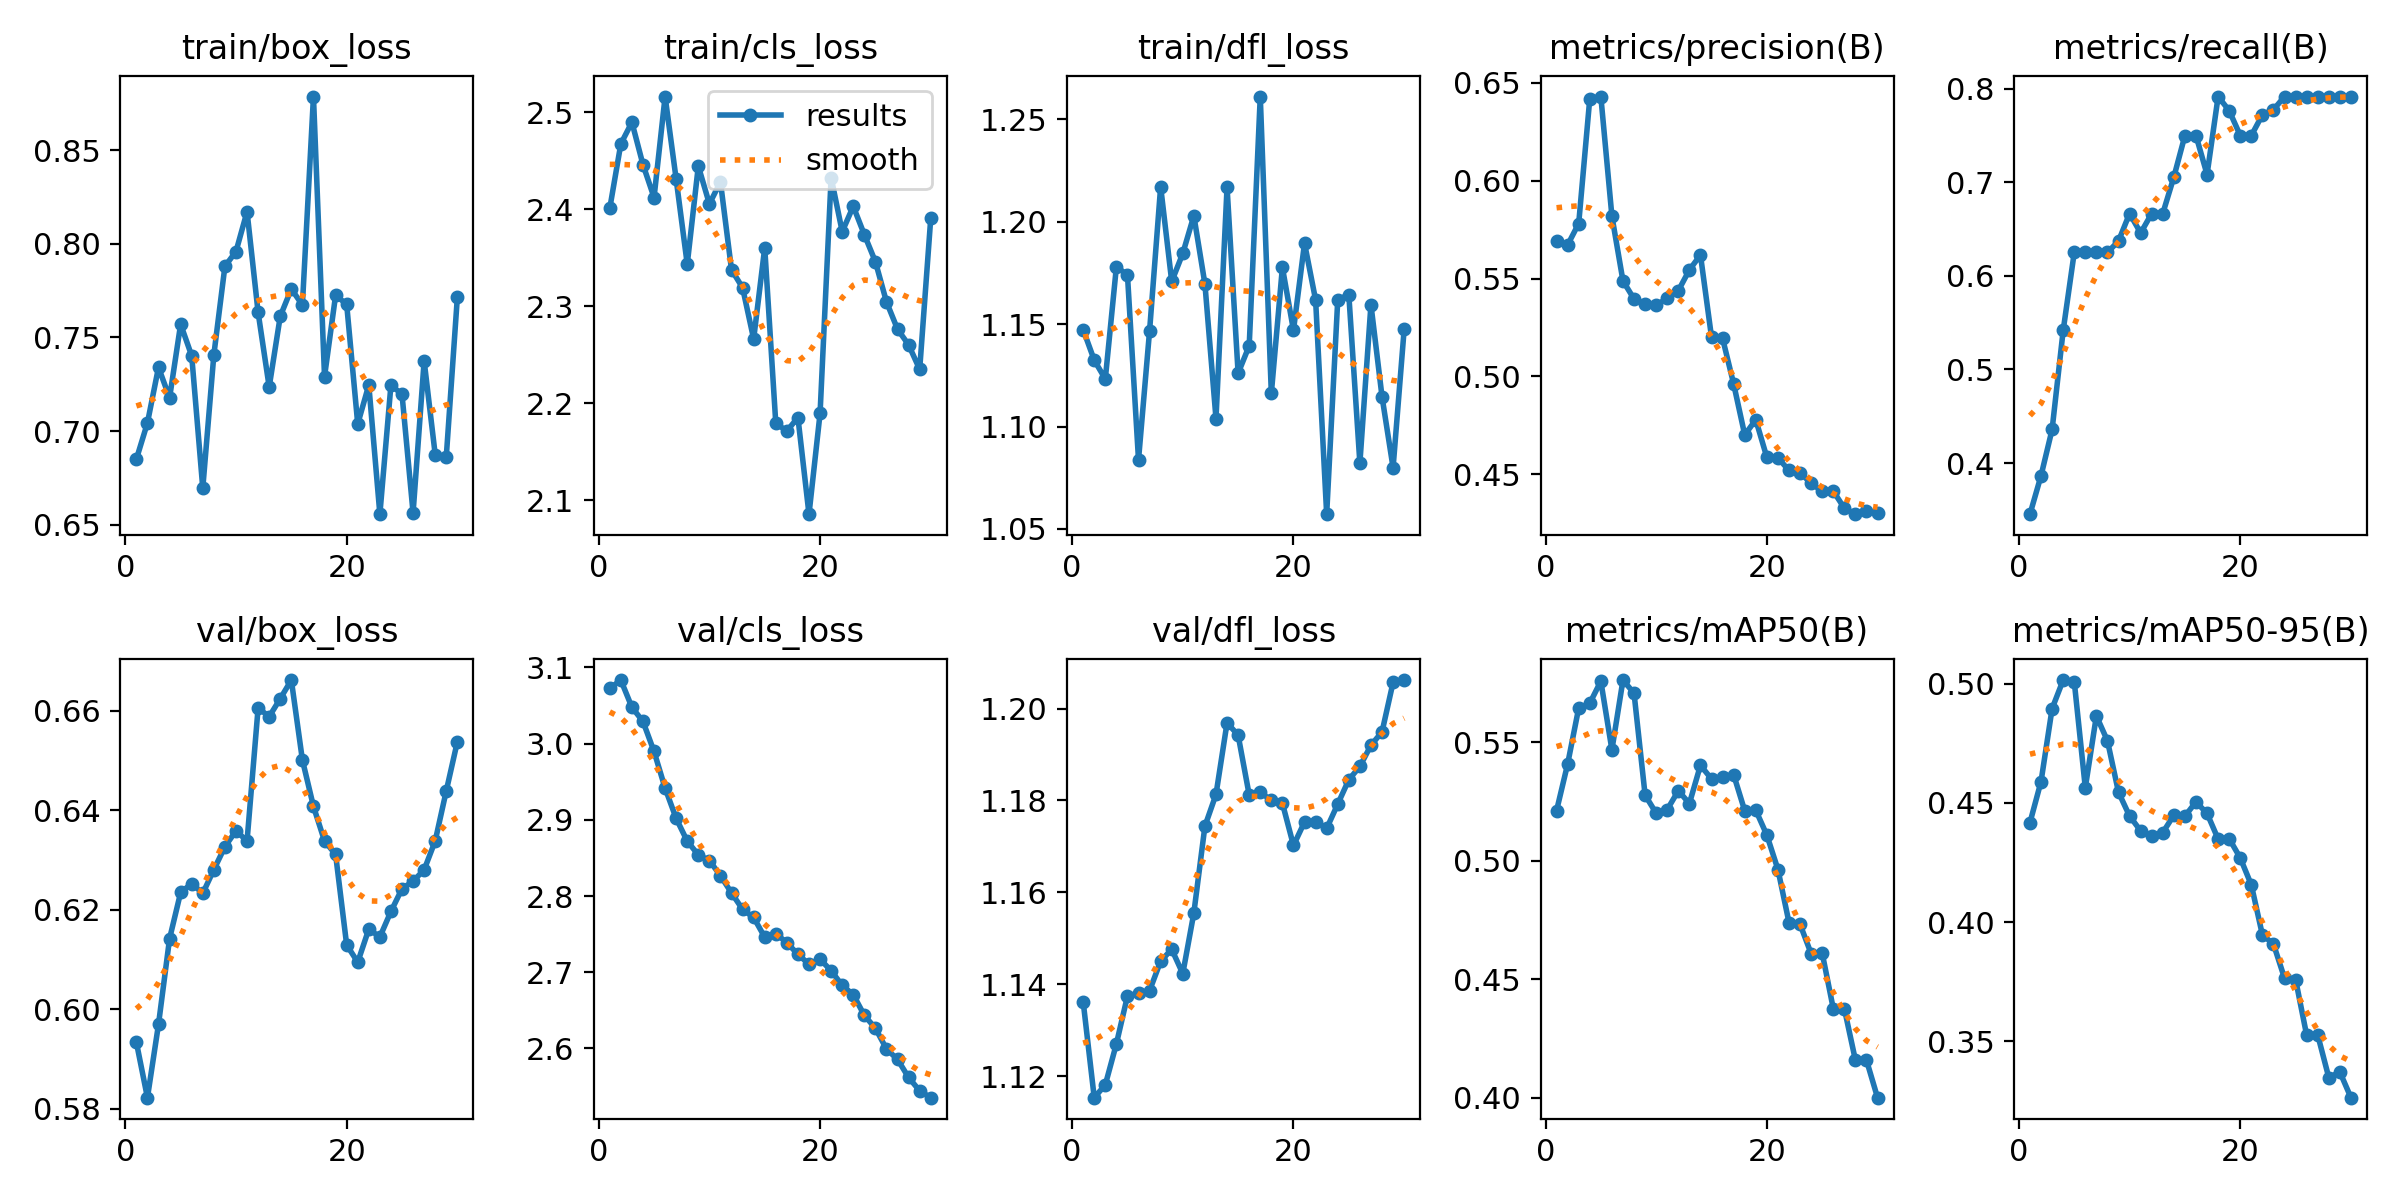

Data behind this chart, as committed beside it:
epoch, train/box_loss, train/cls_loss, train/dfl_loss, metrics/precision(B), metrics/recall(B), metrics/mAP50(B), metrics/mAP50-95(B), val/box_loss, val/cls_loss, val/dfl_loss, lr/pg0, lr/pg1, lr/pg2
1, 0.685, 2.401, 1.147, 0.5691, 0.3453, 0.5212, 0.4417, 0.5934, 3.072, 1.136, 0.09802, 2e-05, 2e-05
2, 0.7044, 2.467, 1.132, 0.5672, 0.3865, 0.5408, 0.459, 0.5823, 3.083, 1.115, 0.09505, 4.835e-05, 4.835e-05
3, 0.734, 2.49, 1.123, 0.5781, 0.4359, 0.5644, 0.4895, 0.597, 3.048, 1.118, 0.09208, 7.472e-05, 7.472e-05
4, 0.7177, 2.446, 1.178, 0.6418, 0.5417, 0.5664, 0.5015, 0.6142, 3.029, 1.127, 0.0891, 9.911e-05, 9.911e-05
5, 0.757, 2.412, 1.174, 0.6429, 0.625, 0.5758, 0.5009, 0.6235, 2.99, 1.137, 0.08612, 0.0001215, 0.0001215
6, 0.7402, 2.516, 1.084, 0.5818, 0.625, 0.5468, 0.4563, 0.6252, 2.942, 1.138, 0.08314, 0.000142, 0.000142
7, 0.6695, 2.431, 1.147, 0.5488, 0.625, 0.5762, 0.4865, 0.6233, 2.902, 1.139, 0.08016, 0.0001604, 0.0001604
8, 0.7407, 2.343, 1.217, 0.5396, 0.625, 0.5707, 0.476, 0.628, 2.872, 1.145, 0.07718, 0.0001769, 0.0001769
9, 0.788, 2.445, 1.171, 0.5368, 0.6372, 0.5277, 0.4545, 0.6327, 2.854, 1.148, 0.07419, 0.0001914, 0.0001914
10, 0.7959, 2.406, 1.185, 0.5363, 0.6667, 0.52, 0.4445, 0.6359, 2.847, 1.142, 0.0712, 0.0002039, 0.0002039
11, 0.8172, 2.428, 1.203, 0.54, 0.6459, 0.5216, 0.4383, 0.6338, 2.827, 1.155, 0.06821, 0.0002144, 0.0002144
12, 0.7633, 2.338, 1.17, 0.5438, 0.6667, 0.5296, 0.4361, 0.6605, 2.804, 1.174, 0.06522, 0.0002229, 0.0002229
13, 0.7236, 2.319, 1.104, 0.5544, 0.6667, 0.5242, 0.4375, 0.6588, 2.783, 1.181, 0.06223, 0.0002295, 0.0002295
14, 0.7613, 2.266, 1.217, 0.562, 0.7056, 0.5403, 0.4448, 0.6624, 2.772, 1.197, 0.05923, 0.0002341, 0.0002341
15, 0.7759, 2.36, 1.126, 0.5201, 0.75, 0.5345, 0.4444, 0.6661, 2.746, 1.194, 0.05624, 0.0002367, 0.0002367
16, 0.7673, 2.179, 1.139, 0.5194, 0.75, 0.5354, 0.4504, 0.6501, 2.751, 1.181, 0.05324, 0.0002373, 0.0002373
17, 0.8786, 2.171, 1.261, 0.4962, 0.7083, 0.5363, 0.4456, 0.6408, 2.739, 1.182, 0.05024, 0.000236, 0.000236
18, 0.7291, 2.185, 1.116, 0.4702, 0.7917, 0.5211, 0.4348, 0.6338, 2.724, 1.18, 0.04723, 0.0002327, 0.0002327
19, 0.7725, 2.086, 1.178, 0.4779, 0.7766, 0.5213, 0.435, 0.6311, 2.711, 1.179, 0.04423, 0.0002274, 0.0002274
20, 0.7677, 2.19, 1.147, 0.4587, 0.75, 0.5108, 0.4269, 0.6129, 2.717, 1.17, 0.04122, 0.0002201, 0.0002201
21, 0.7038, 2.433, 1.19, 0.4585, 0.75, 0.4963, 0.4156, 0.6095, 2.702, 1.175, 0.03821, 0.0002108, 0.0002108
22, 0.7246, 2.377, 1.162, 0.452, 0.7721, 0.4739, 0.3946, 0.6161, 2.683, 1.175, 0.0352, 0.0001995, 0.0001995
23, 0.6556, 2.403, 1.057, 0.451, 0.7776, 0.4732, 0.3908, 0.6145, 2.671, 1.174, 0.03219, 0.0001863, 0.0001863
24, 0.7246, 2.374, 1.162, 0.4454, 0.7917, 0.4608, 0.3764, 0.6197, 2.643, 1.179, 0.02917, 0.0001711, 0.0001711
25, 0.7196, 2.346, 1.164, 0.4415, 0.7917, 0.461, 0.3759, 0.6242, 2.627, 1.185, 0.02615, 0.0001539, 0.0001539
26, 0.6563, 2.305, 1.082, 0.4415, 0.7917, 0.4377, 0.3525, 0.6257, 2.599, 1.187, 0.02313, 0.0001347, 0.0001347
27, 0.7374, 2.276, 1.159, 0.4328, 0.7917, 0.4377, 0.3526, 0.628, 2.586, 1.192, 0.02011, 0.0001136, 0.0001136
28, 0.6874, 2.26, 1.115, 0.4297, 0.7917, 0.4159, 0.3347, 0.6338, 2.562, 1.195, 0.01709, 9.047e-05, 9.047e-05
29, 0.6864, 2.235, 1.08, 0.4314, 0.7917, 0.4159, 0.3371, 0.6439, 2.544, 1.206, 0.01406, 6.536e-05, 6.536e-05
30, 0.7714, 2.391, 1.147, 0.4306, 0.7917, 0.4001, 0.3263, 0.6538, 2.535, 1.206, 0.01104, 3.827e-05, 3.827e-05
